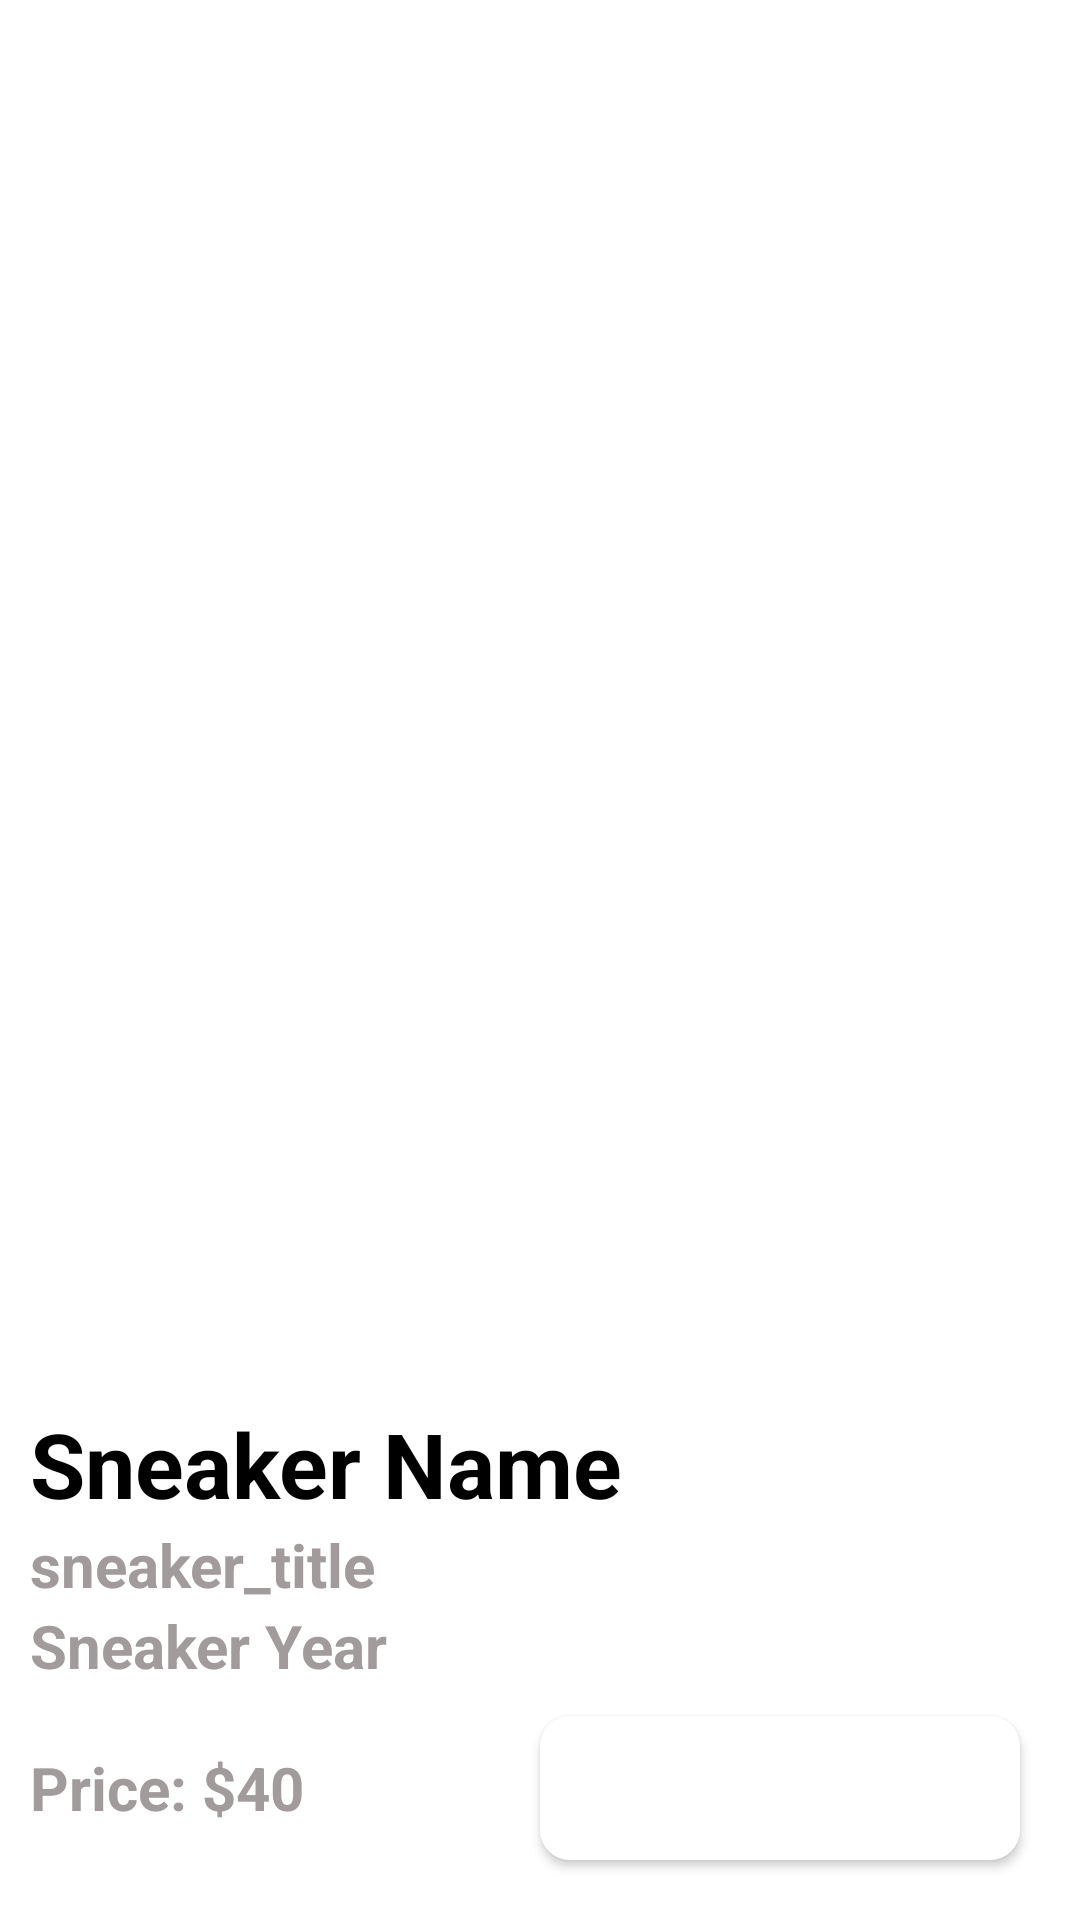

Android layout source for this screen:
<!-- AndroidManifest.xml: application theme Theme.Sneakers -->
<!-- res/layout/fragment_sneaker_detail.xml -->
<?xml version="1.0" encoding="utf-8"?>
<layout xmlns:android="http://schemas.android.com/apk/res/android"
    xmlns:app="http://schemas.android.com/apk/res-auto"
    xmlns:tools="http://schemas.android.com/tools">

    <androidx.constraintlayout.widget.ConstraintLayout
        android:id="@+id/constraintLayoutCart"
        android:layout_width="match_parent"
        android:layout_height="match_parent"
        android:layout_marginHorizontal="20dp"
        tools:context=".ui.home.HomeFragment">

        
        <ImageView
            android:gravity="top"
            android:id="@+id/sneaker_image"
            android:layout_width="0dp"
            android:layout_height="0dp"
            app:layout_constraintEnd_toEndOf="parent"
            app:layout_constraintStart_toStartOf="parent"
            app:layout_constraintTop_toTopOf="parent"
            app:layout_constraintBottom_toTopOf="@+id/ll_order_summary"
            />
        <LinearLayout
            android:background="@drawable/bottom_nav_background"
            android:id="@+id/ll_order_summary"
            android:layout_width="match_parent"
            android:layout_height="wrap_content"
            app:layout_constraintEnd_toEndOf="parent"
            app:layout_constraintStart_toStartOf="parent"
            app:layout_constraintTop_toBottomOf="@+id/sneaker_image"
            app:layout_constraintBottom_toBottomOf="parent"
            android:orientation="vertical">
            <TextView
                android:id="@+id/sneaker_name"
                android:layout_width="wrap_content"
                android:layout_height="wrap_content"
                android:textColor="@color/black"
                android:textSize="30sp"
                android:text="Sneaker Name"
                android:textStyle="bold"/>
            <TextView
                android:id="@+id/sneaker_title"
                android:layout_width="wrap_content"
                android:layout_height="wrap_content"
                android:textColor="@color/grey"
                android:textSize="20sp"
                android:text="sneaker_title"
                android:textStyle="bold"/>
            <TextView
                android:id="@+id/sneaker_year"
                android:layout_width="wrap_content"
                android:layout_height="wrap_content"
                android:textColor="@color/grey"
                android:textSize="20sp"
                android:text="Sneaker Year"
                android:textStyle="bold"/>
            <LinearLayout
                android:layout_width="match_parent"
                android:layout_height="match_parent"
                android:orientation="horizontal"
                android:weightSum="1">
                <TextView
                    android:layout_gravity="center_vertical"
                    android:id="@+id/sneaker_price"
                    android:layout_width="0dp"
                    android:layout_height="wrap_content"
                    android:textColor="@color/grey"
                    android:textSize="20sp"
                    android:text="Price: $40 "
                    android:textStyle="bold"
                    android:layout_weight="0.5"/>
                <Button
                    android:id="@+id/btn_add_to_cart"
                    android:layout_weight="0.5"
                    android:layout_width="0dp"
                    android:layout_height="wrap_content"
                    android:background="@drawable/checkout_button"
                    android:text="Add to Cart"
                    android:layout_margin="10dp"
                    android:textColor="@color/white"/>
            </LinearLayout>

        </LinearLayout>
    </androidx.constraintlayout.widget.ConstraintLayout>
</layout>
<!-- resources referenced by this layout -->
<resources>
  <color name="black">#FF000000</color>
  <color name="grey">#A19B9B</color>
  <color name="white">#FFFFFFFF</color>
  <!-- drawable bottom_nav_background (drawable) -->
  <?xml version="1.0" encoding="utf-8"?>
  <shape xmlns:android="http://schemas.android.com/apk/res/android" android:shape="rectangle">
      <solid android:color="@color/white"/>
      <corners
          android:topLeftRadius="40dp"
          android:topRightRadius="40dp"/>
      <padding
          android:bottom="10dp"
          android:left="10dp"
          android:right="10dp"
          android:top="10dp"/>
  </shape>
  <!-- drawable checkout_button (drawable) -->
  <?xml version="1.0" encoding="utf-8"?>
  <shape xmlns:android="http://schemas.android.com/apk/res/android" android:shape="rectangle">
      <solid android:color="@color/white"/>
      <corners
          android:radius="10dp" />
      <padding
          android:bottom="10dp"
          android:left="10dp"
          android:right="10dp"
          android:top="10dp"/>
  </shape>
  <style name="Theme.Sneakers" parent="Theme.MaterialComponents.DayNight.NoActionBar">
          
          <item name="colorPrimary">@color/app_theme_color</item>
          <item name="colorPrimaryVariant">@color/white</item>
          <item name="colorOnPrimary">@color/app_theme_color</item>
          
          <item name="colorSecondary">@color/teal_200</item>
          <item name="colorSecondaryVariant">@color/teal_700</item>
          <item name="colorOnSecondary">@color/black</item>
          
          <item name="android:statusBarColor">?attr/colorPrimaryVariant</item>
          
      </style>
  <color name="app_theme_color">#FD9579</color>
  <color name="teal_200">#FF03DAC5</color>
  <color name="teal_700">#FF018786</color>
</resources>
